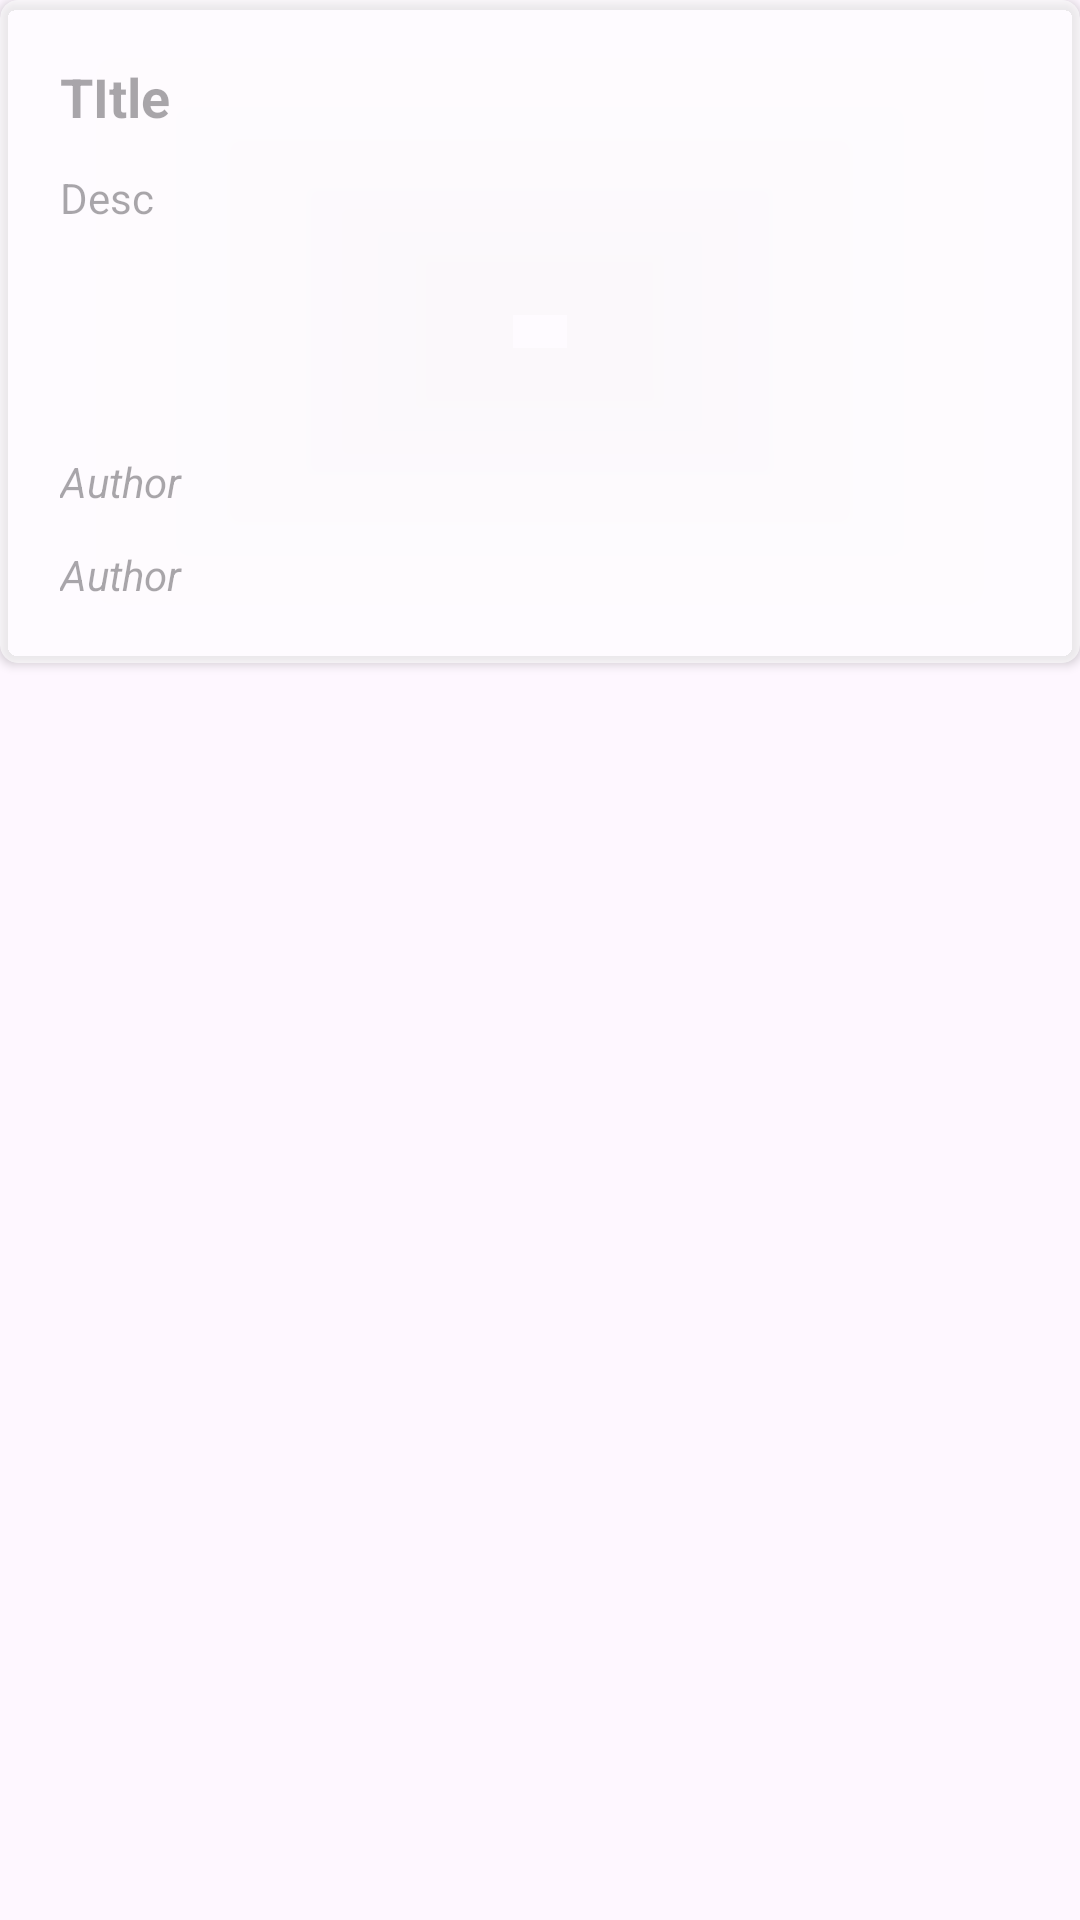

The Android layout XML behind this screen, and the referenced resources:
<!-- AndroidManifest.xml: application theme Theme.DocoNewss -->
<!-- res/layout/news_item.xml -->
<?xml version="1.0" encoding="utf-8"?>
<LinearLayout xmlns:android="http://schemas.android.com/apk/res/android"
    xmlns:app="http://schemas.android.com/apk/res-auto"
    android:layout_width="match_parent"
    android:layout_height="wrap_content"
    xmlns:tools="http://schemas.android.com/tools"
    android:orientation="vertical">

    <androidx.cardview.widget.CardView
        android:layout_width="match_parent"
        android:layout_height="wrap_content"
        android:backgroundTint="#99FFFFFF"
        android:layout_marginBottom="4dp"
        app:cardCornerRadius="6dp">

        <androidx.constraintlayout.widget.ConstraintLayout
            android:layout_margin="8dp"
            android:layout_width="match_parent"
            android:layout_height="wrap_content">

            <TextView
                android:id="@+id/tv_title"
                android:layout_width="0dp"
                android:layout_height="wrap_content"
                android:layout_margin="12dp"
                android:maxLines="1"
                android:hint="TItle"
                android:textSize="18sp"
                android:textStyle="bold"
                app:layout_constraintEnd_toStartOf="@+id/img_news"
                app:layout_constraintStart_toStartOf="parent"
                app:layout_constraintTop_toTopOf="parent" />


            <TextView
                android:id="@+id/tv_desc"
                android:layout_width="0dp"
                android:layout_height="wrap_content"
                android:layout_margin="12dp"
                android:lines="3"
                android:maxLines="3"
                android:hint="Desc"
                app:layout_constraintEnd_toStartOf="@+id/img_news"
                app:layout_constraintStart_toStartOf="parent"
                app:layout_constraintTop_toBottomOf="@+id/tv_title" />

            <TextView
                android:id="@+id/tv_author"
                android:layout_width="0dp"
                android:layout_height="wrap_content"
                android:layout_margin="12dp"
                android:hint="Author"
                android:maxLines="1"
                android:textStyle="italic"
                app:layout_constraintBottom_toBottomOf="parent"
                app:layout_constraintEnd_toStartOf="@+id/img_news"
                app:layout_constraintStart_toStartOf="parent"
                app:layout_constraintTop_toBottomOf="@+id/tv_desc" />

            <TextView
                android:id="@+id/tv_publish"
                android:layout_width="0dp"
                android:layout_height="wrap_content"
                android:layout_margin="12dp"
                android:hint="Author"
                android:maxLines="1"
                android:textStyle="italic"
                app:layout_constraintBottom_toBottomOf="parent"
                app:layout_constraintEnd_toStartOf="@+id/img_news"
                app:layout_constraintStart_toStartOf="parent"
                app:layout_constraintTop_toBottomOf="@+id/tv_author" />

            <ImageView
                android:id="@+id/img_news"
                android:layout_width="180dp"
                android:layout_height="150dp"
                android:scaleType="centerCrop"
                android:layout_margin="12dp"
                app:layout_constraintBottom_toBottomOf="parent"
                app:layout_constraintEnd_toEndOf="parent"
                app:layout_constraintTop_toTopOf="parent"
                tools:src="@tools:sample/avatars" />


        </androidx.constraintlayout.widget.ConstraintLayout>


    </androidx.cardview.widget.CardView>

</LinearLayout>
<!-- resources referenced by this layout -->
<resources>
  <style name="Theme.DocoNewss" parent="Base.Theme.DocoNewss" />
  <style name="Base.Theme.DocoNewss" parent="Theme.Material3.DayNight.NoActionBar">
          
          
      </style>
</resources>
